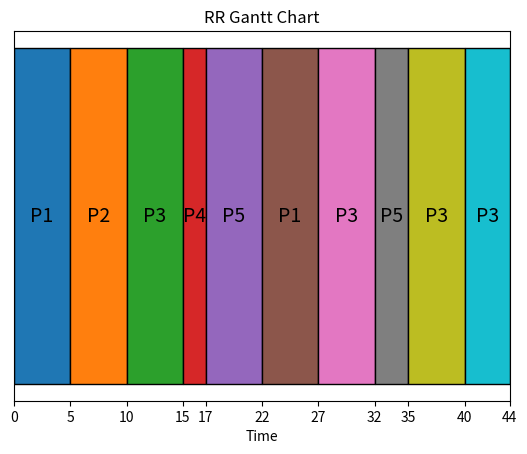
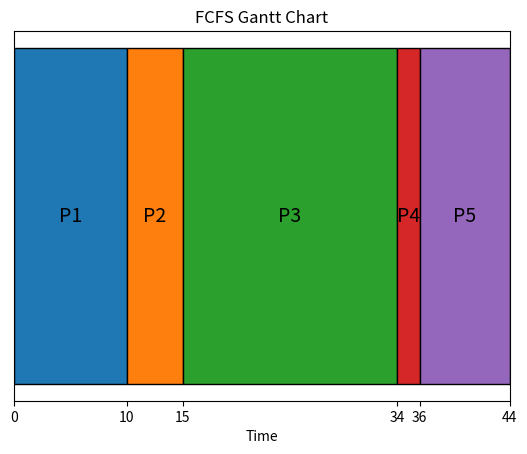
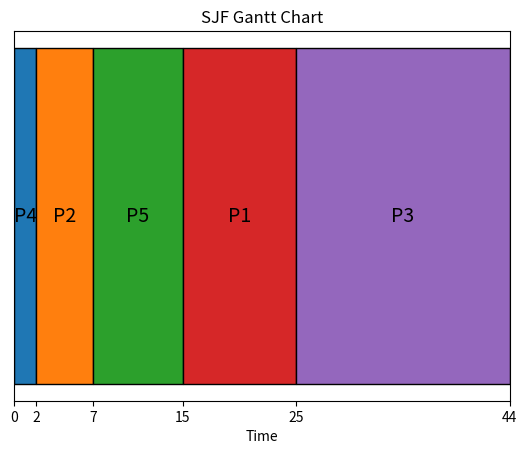
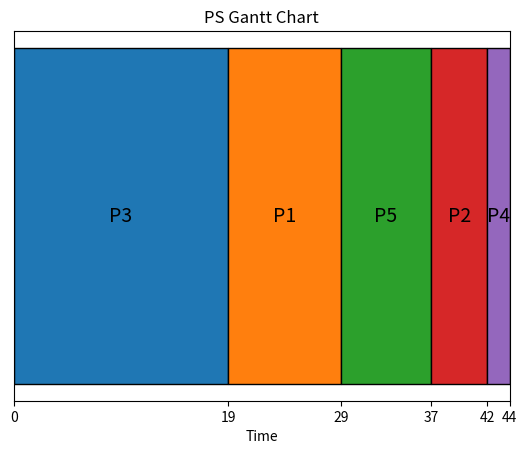

Generate these figures, in order, with matplotlib:
import matplotlib.pyplot as plt
import copy
# (名稱, 優先順序 ,執行時間)
processes = [
    ["P1", 2, 10],
    ["P2", 4, 5],
    ["P3", 1, 19],
    ["P4", 5, 2],
    ["P5", 3, 8]
]

def draw(list):
    start = 0
    x_ticks = [0,]
    fig, ax = plt.subplots()
    for process, y ,duration in list[0]:

        ax.barh(0,duration, left = start, edgecolor='black')
        ax.text(start +duration/2, 0, process,ha='center', va='center', fontsize=14, color='black')
        start += duration
        x_ticks.append(start)
        
    ax.set_xticks(x_ticks)
    ax.set_xlim(0, start)
    ax.set_yticks([])
    ax.set_xlabel("Time")
    ax.set_title(list[1])

    plt.show()


def FCFS(processes):
    return processes, "FCFS Gantt Chart"
    

def SJF(processes):
    
    sort = sorted(processes, key = lambda x : x[2])
    return sort, "SJF Gantt Chart"
    

def PS(processes):
    sort = sorted(processes, key = lambda x : x[1])
    return sort, "PS Gantt Chart"
    

def RR(processes, TQ):
    sort = []
    total = sum(p[2] for p in processes)
    srr = copy.deepcopy(processes)
    
    while(total > 0):

        for a in range(len(srr)):

            if srr[a][2] == 0 :
                pass
            elif srr[a][2] - TQ < 0 :
                sort.append([srr[a][0],0 ,srr[a][2]])
                total -= srr[a][2]
                srr[a][2] = 0


            elif srr[a][2] - TQ >= 0 :
                sort.append([srr[a][0],0,TQ])
                srr[a][2] -= TQ
                total -= TQ
            print("total:" , total , "    ",srr)

    
    return sort, "RR Gantt Chart"



    


draw(RR(processes, 5))
draw(FCFS(processes))
draw(SJF(processes))
draw(PS(processes))
